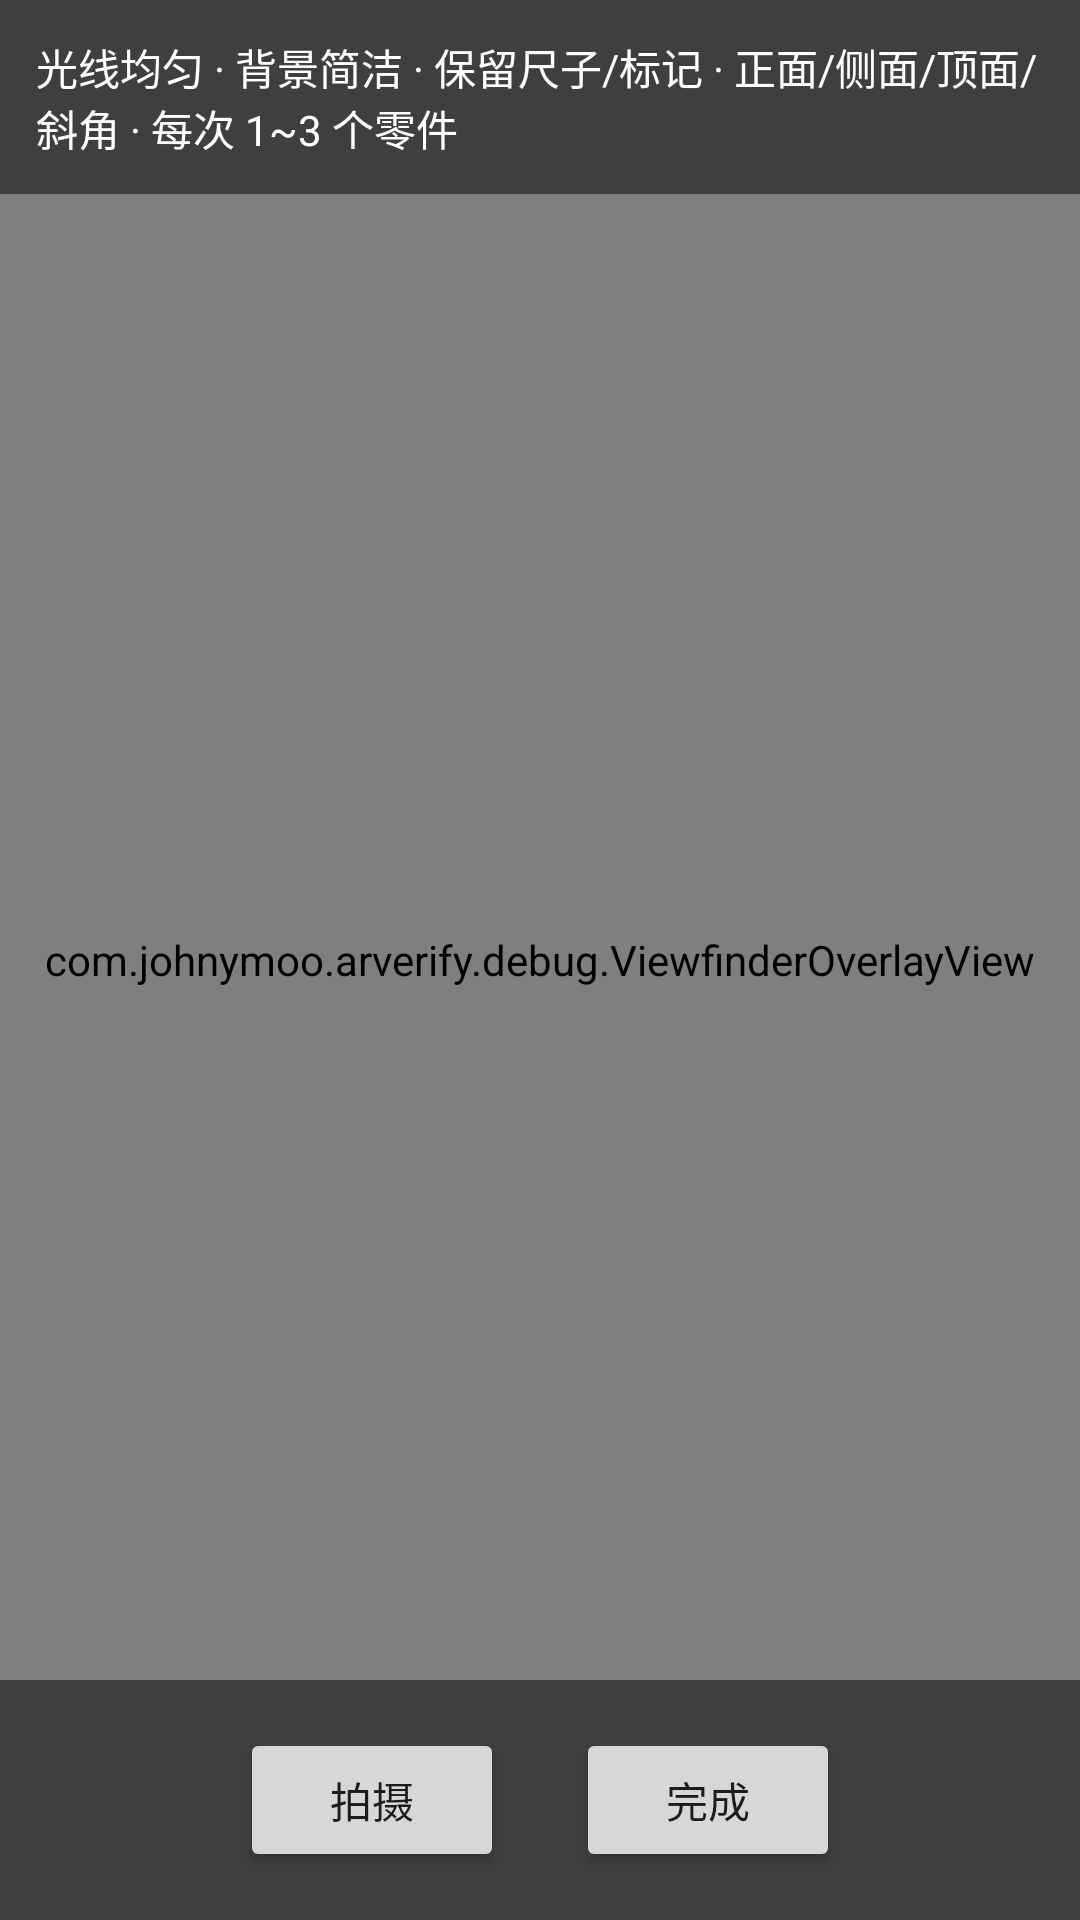

Produce the Android XML layout that renders to this screen, including the resource entries it uses.
<!-- AndroidManifest.xml: application theme Theme.ARCoreVerify -->
<!-- res/layout/activity_capture.xml -->
<?xml version="1.0" encoding="utf-8"?>
<FrameLayout xmlns:android="http://schemas.android.com/apk/res/android"
    android:layout_width="match_parent"
    android:layout_height="match_parent">

    <android.opengl.GLSurfaceView
        android:id="@+id/surface_view"
        android:layout_width="match_parent"
        android:layout_height="match_parent" />

    <ImageView
        android:id="@+id/iv_preview"
        android:layout_width="match_parent"
        android:layout_height="match_parent"
        android:background="#CC000000"
        android:scaleType="fitCenter"
        android:visibility="gone"
        android:contentDescription="@string/btn_capture" />

    <com.johnymoo.arverify.debug.ViewfinderOverlayView
        android:id="@+id/viewfinder_overlay"
        android:layout_width="match_parent"
        android:layout_height="match_parent" />

    <TextView
        android:id="@+id/tv_tips"
        android:layout_width="match_parent"
        android:layout_height="wrap_content"
        android:layout_gravity="top"
        android:background="#80000000"
        android:padding="12dp"
        android:textColor="@color/white"
        android:text="@string/capture_tips" />

    <LinearLayout
        android:id="@+id/bottom_chrome"
        android:layout_width="match_parent"
        android:layout_height="wrap_content"
        android:layout_gravity="bottom"
        android:orientation="horizontal"
        android:gravity="center"
        android:padding="16dp"
        android:background="#80000000">

        <Button
            android:id="@+id/btn_shutter"
            android:layout_width="wrap_content"
            android:layout_height="wrap_content"
            android:text="@string/btn_shutter" />

        <Button
            android:id="@+id/btn_done"
            android:layout_width="wrap_content"
            android:layout_height="wrap_content"
            android:layout_marginStart="24dp"
            android:text="@string/btn_done" />
    </LinearLayout>
</FrameLayout>
<!-- resources referenced by this layout -->
<resources>
  <color name="white">#FFFFFFFF</color>
  <string name="btn_capture">开始采集</string>
  <string name="btn_done">完成</string>
  <string name="btn_shutter">拍摄</string>
  <string name="capture_tips">光线均匀 · 背景简洁 · 保留尺子/标记 · 正面/侧面/顶面/斜角 · 每次 1~3 个零件</string>
  <style name="Theme.ARCoreVerify" parent="Theme.Material3.DayNight.NoActionBar">
          <item name="colorPrimary">@color/sf_teal</item>
      </style>
</resources>
